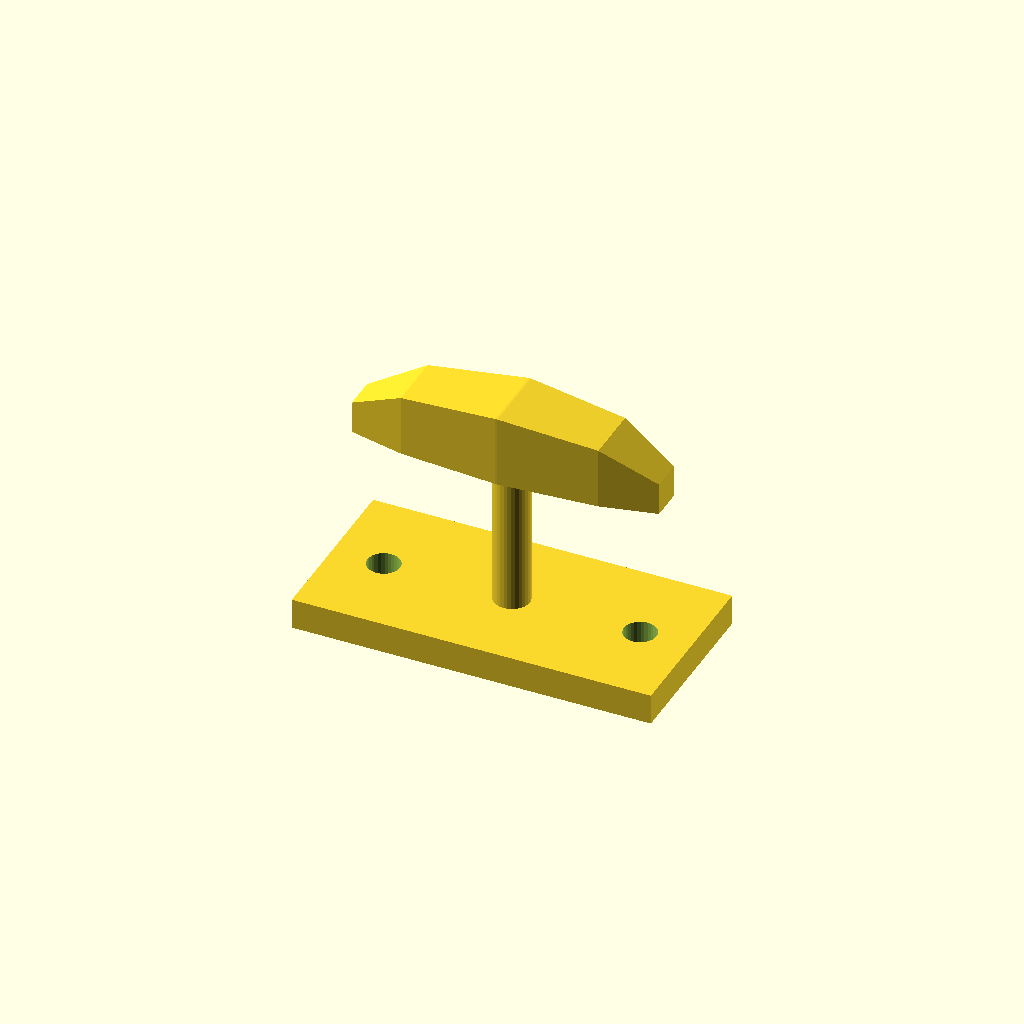
Cell 1 — every parameter at its default value.
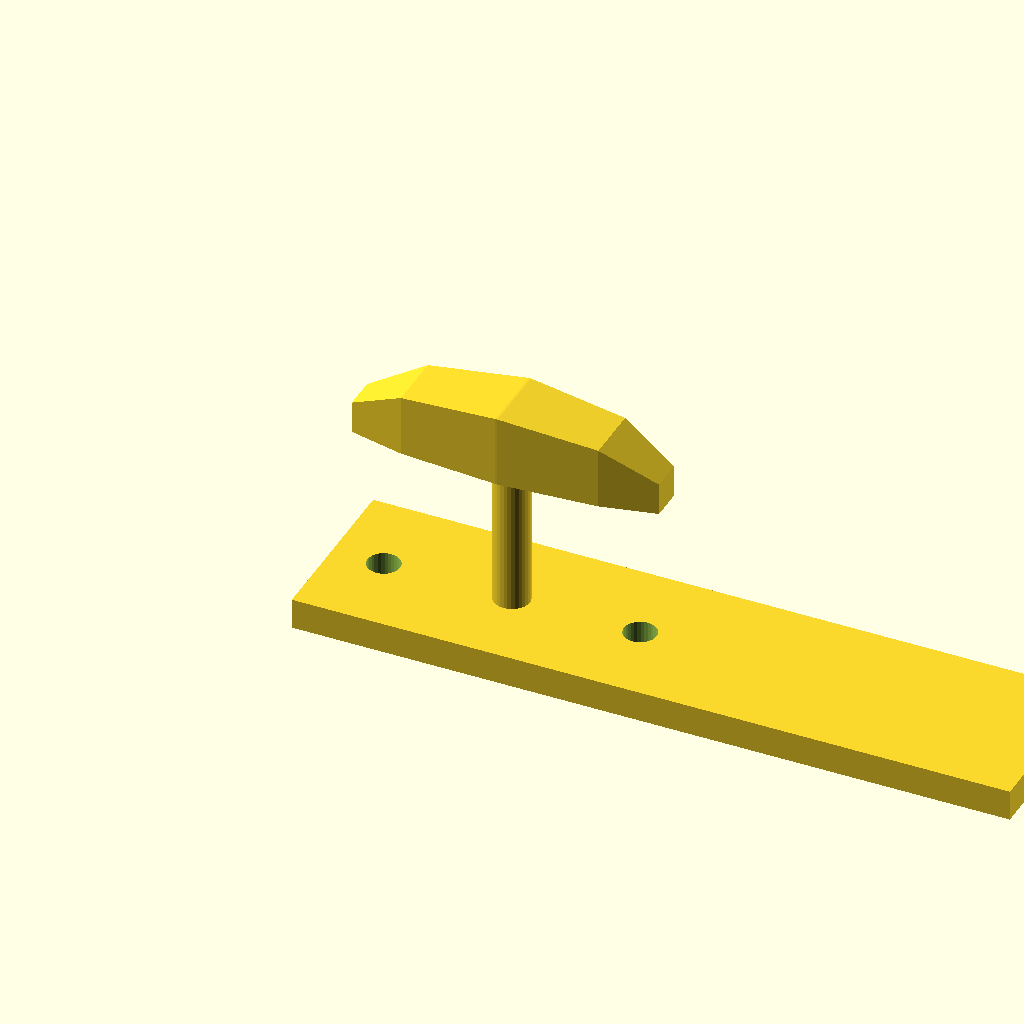
Cell 2 — base_l set to 140, the other parameters unchanged.
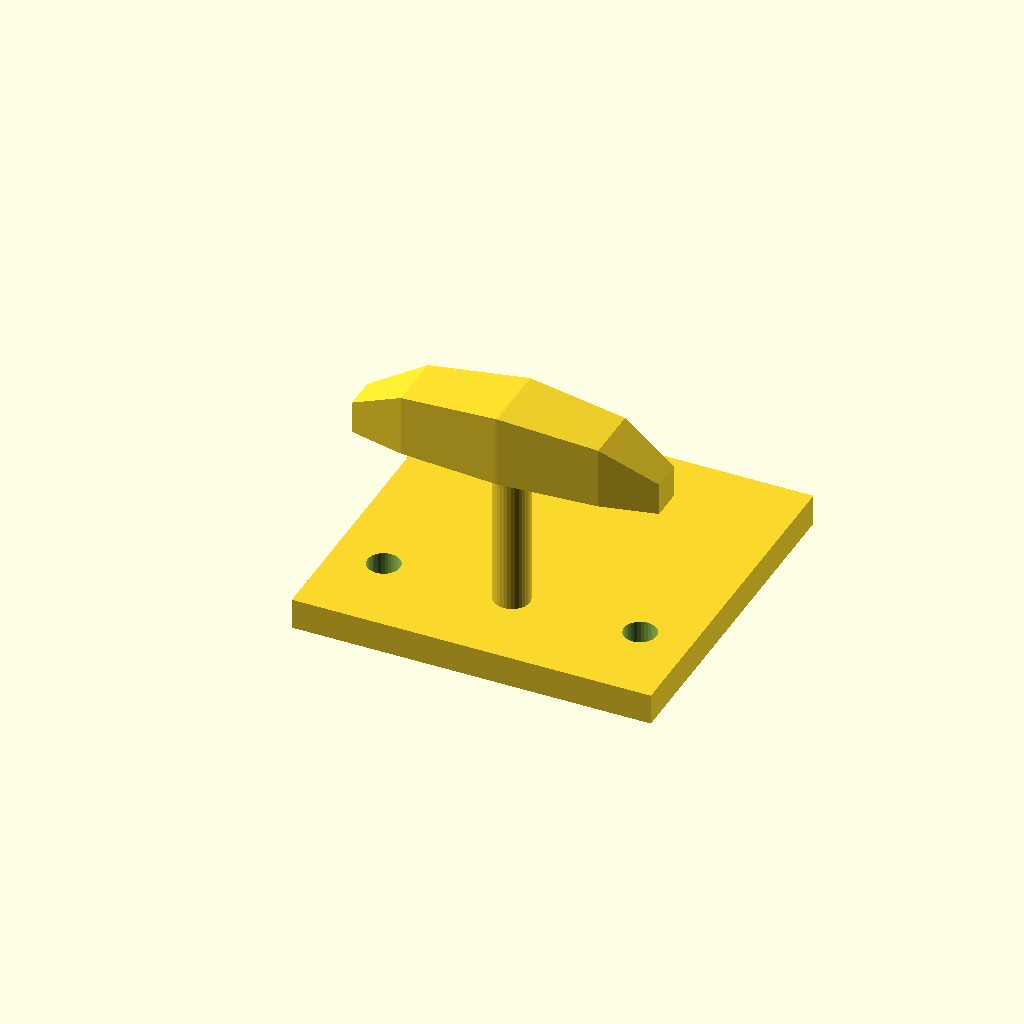
Cell 3 — base_w set to 68, the other parameters unchanged.
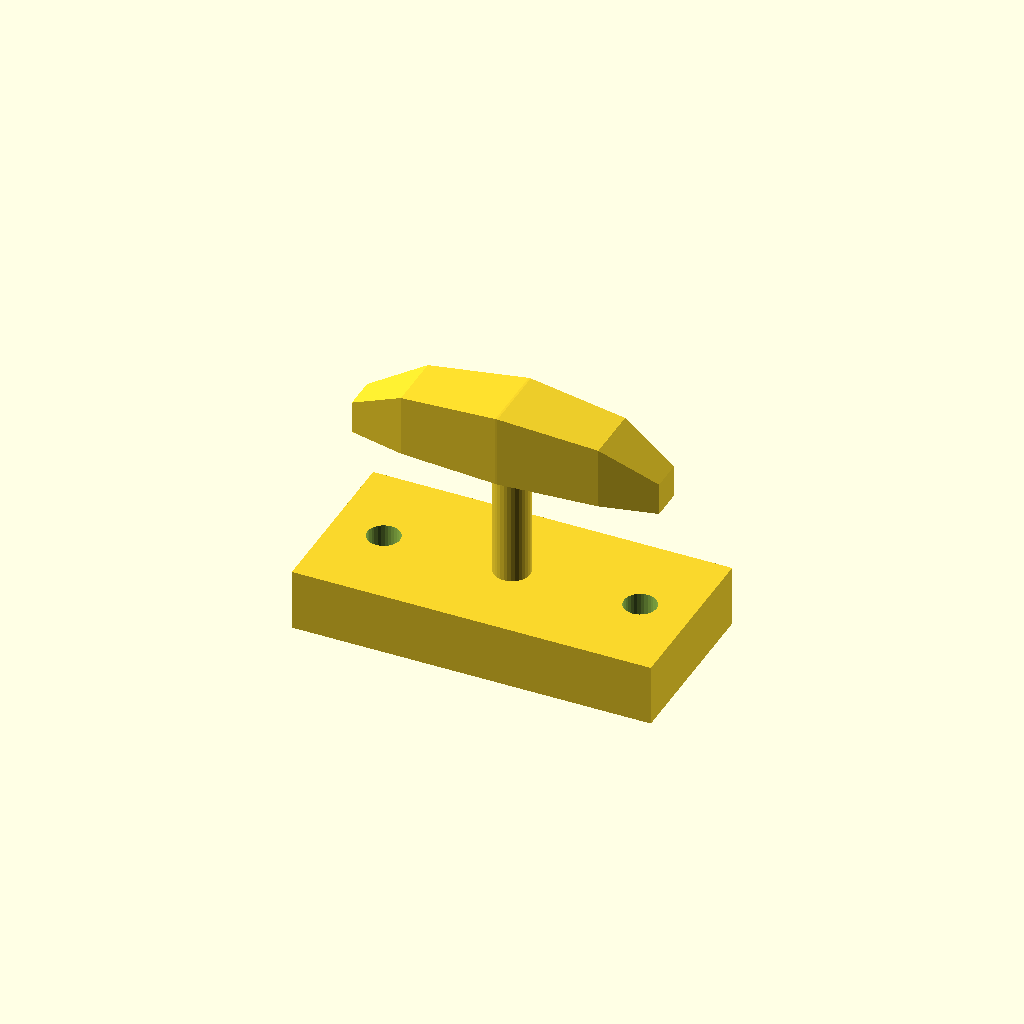
Cell 4: the same model with base_t = 12.
All cells are drawn from one camera (rotation 55°, 0°, 25°, orthographic, colour scheme Cornfield), so only the parameter changes between them.
OpenSCAD source file optional_data/data/gen3/cleats/part_0089.scad:
$fn = 32;

// ----------------------------------------------------------------------
// Boat cleat: 70 mm base, horn 42 mm up
// ----------------------------------------------------------------------

// --- parameters (mm) ---
base_l = 70;              // base length
base_w = 34;              // base width
base_t = 6;               // base thickness
horn_len = 59.5;          // horn length
horn_d = 14;              // horn diameter at the middle
horn_z = 42;              // horn axis height
end_drop = 8;             // how far the horn tips drop
post_d = 7;               // centre post diameter
holes_d = 6.35;           // fixing holes
hole_x = 25;              // fixing hole spacing

difference() {
  union() {
    translate([-35, -17, 0]) cube([base_l, base_w, base_t]);
    /* centre post, sunk 1 mm into the base */
    translate([0, 0, 5]) cylinder(h = 37, d = post_d);
    /* horn: a hull chain of boxes, full in the middle and lighter at the tips */
    hull() {
      translate([-29.75, -3.15, 35]) cube([0.4, 6.3, 6.3], center = false);
      translate([-19.04, -5.6, 35]) cube([0.4, 11.2, 12], center = false);
    }
    hull() {
      translate([-19.04, -5.6, 35]) cube([0.4, 11.2, 12], center = false);
      translate([0, -7, 35]) cube([0.4, 14, 14], center = false);
    }
    hull() {
      translate([0, -7, 35]) cube([0.4, 14, 14], center = false);
      translate([19.04, -5.6, 35]) cube([0.4, 11.2, 12], center = false);
    }
    hull() {
      translate([19.04, -5.6, 35]) cube([0.4, 11.2, 12], center = false);
      translate([29.75, -3.15, 35]) cube([0.4, 6.3, 6.3], center = false);
    }
  }
  translate([-25, 0, -2.5]) cylinder(h = base_t + 5, d = holes_d);
  translate([25, 0, -2.5]) cylinder(h = base_t + 5, d = holes_d);
}
Customizer parameters (derived from the source; name, type, default, range or options):
base_l: number, default 70
base_w: number, default 34
base_t: number, default 6
horn_len: number, default 59.5
horn_d: number, default 14
horn_z: number, default 42
end_drop: number, default 8
post_d: number, default 7
holes_d: number, default 6.35
hole_x: number, default 25
